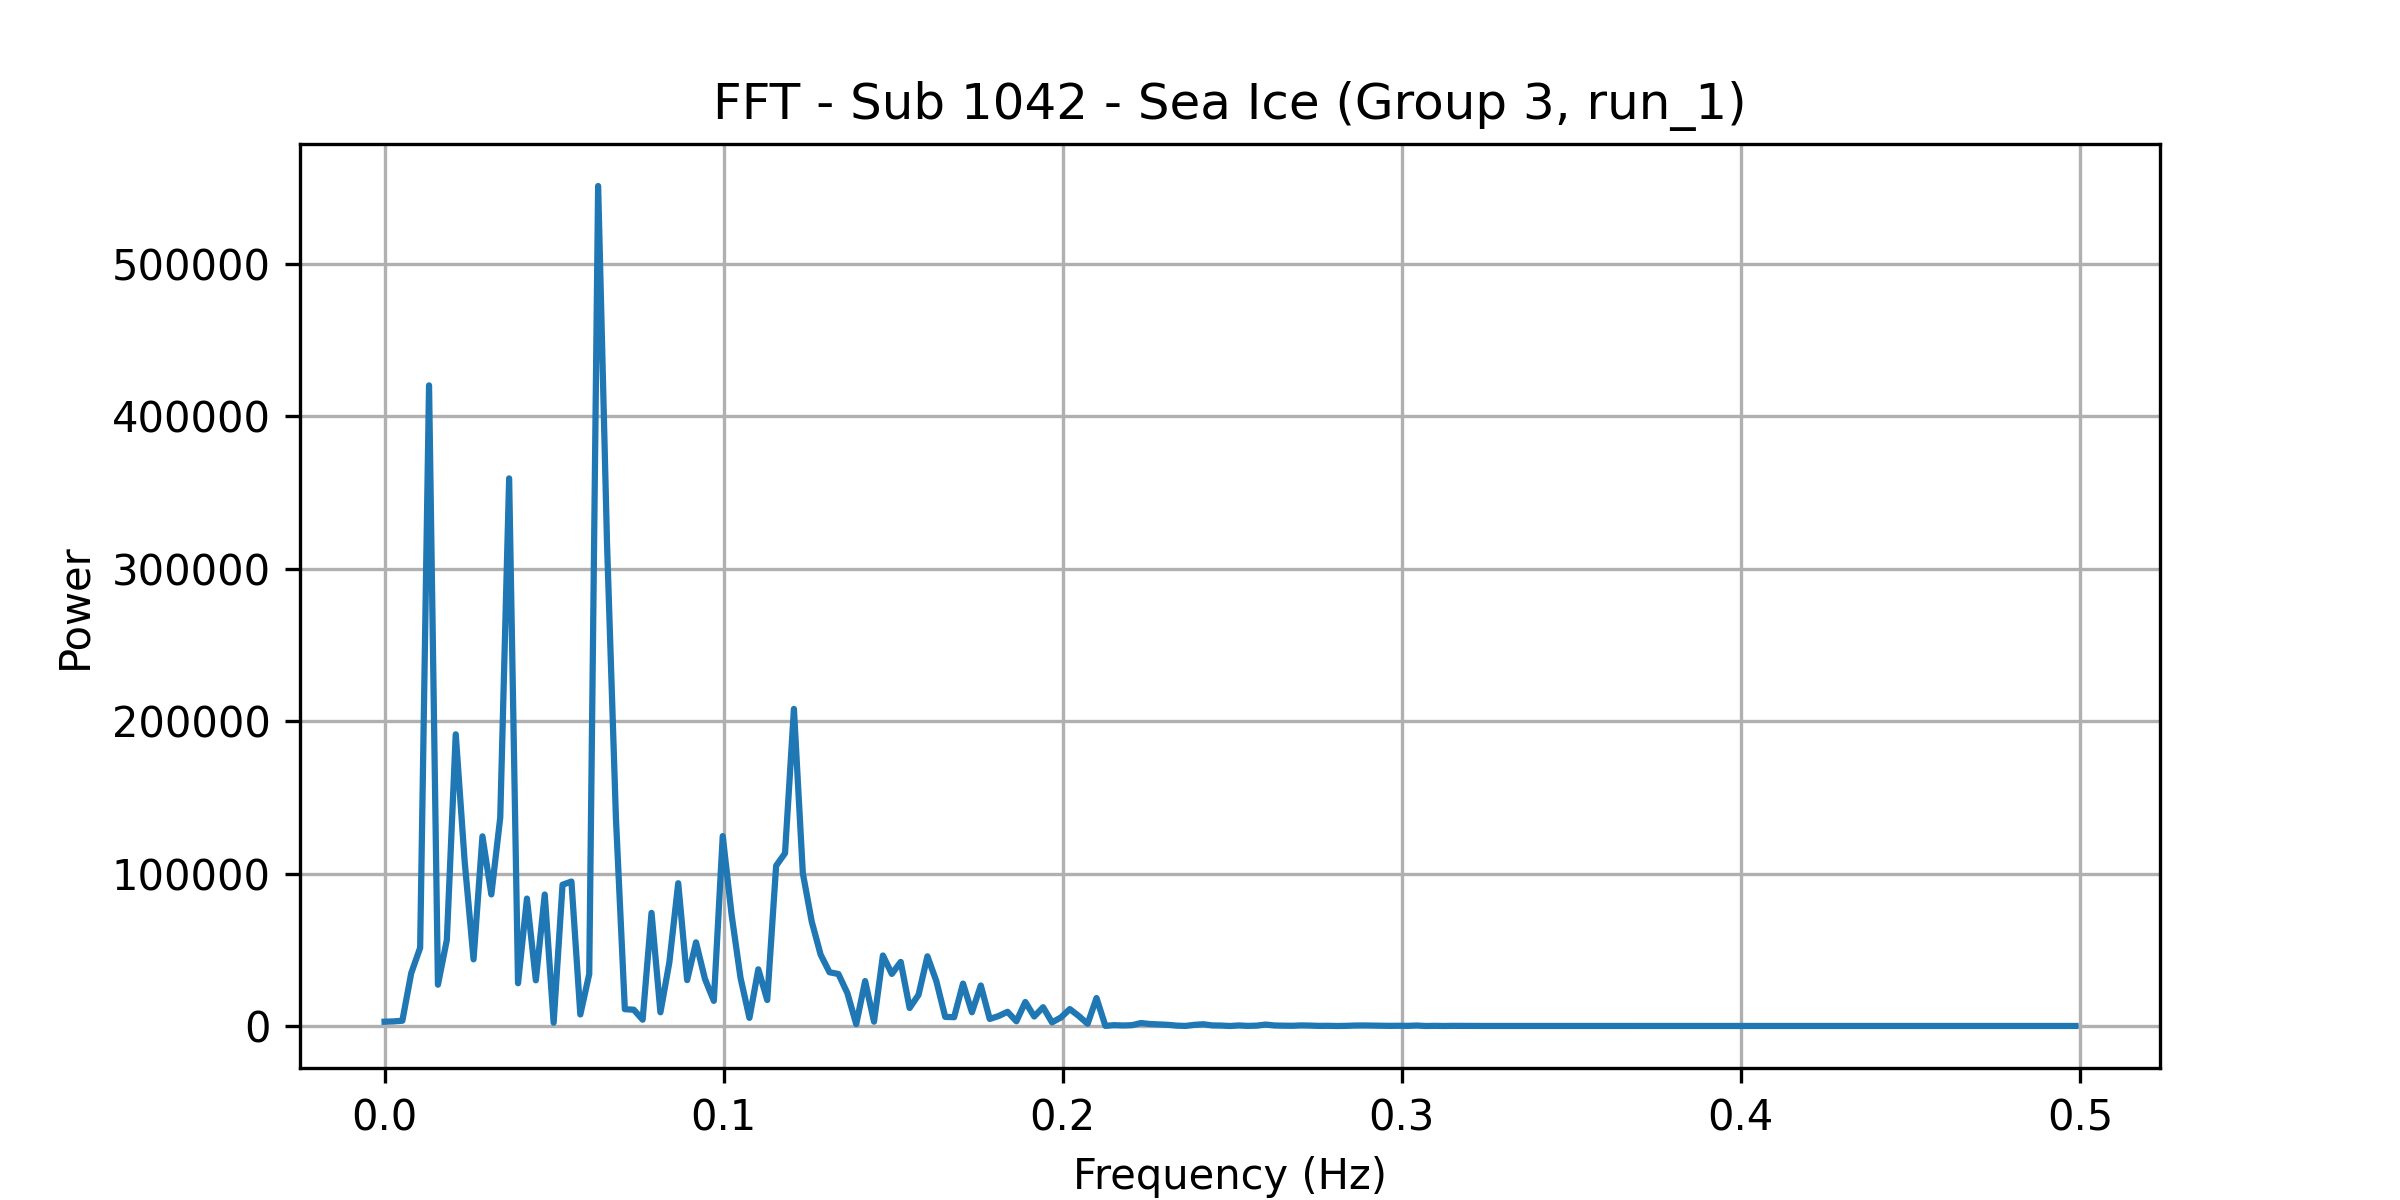

The table this chart was drawn from, first rows:
frequency, power
0.0, 2809
0.002625, 3009
0.005249, 3458
0.007874, 34695
0.0105, 51275
0.01312, 420078
0.01575, 27090
0.01837, 56500
0.021, 191281
0.02362, 108065
0.02625, 43713
0.02887, 124367
0.0315, 86272
0.03412, 136651
0.03675, 359080
0.03937, 28037
0.04199, 83553
0.04462, 29975
0.04724, 86229
0.04987, 2179
0.05249, 92641
0.05512, 94728
0.05774, 7572
0.06037, 34114
0.06299, 550820
0.06562, 316243
0.06824, 136278
0.07087, 11024
0.07349, 10686
0.07612, 4153
0.07874, 74168
0.08136, 8995
0.08399, 41635
0.08661, 93616
0.08924, 30108
0.09186, 54866
0.09449, 30900
0.09711, 16482
0.09974, 124520
0.1024, 72855
0.105, 31562
0.1076, 5320
0.1102, 37179
0.1129, 17064
0.1155, 105098
0.1181, 113302
0.1207, 207913
0.1234, 100229
0.126, 68485
0.1286, 46825
0.1312, 35243
0.1339, 34088
0.1365, 21666
0.1391, 1226
0.1417, 29471
0.1444, 2849
0.147, 46241
0.1496, 34155
0.1522, 42035
0.1549, 11817
... 131 more rows
